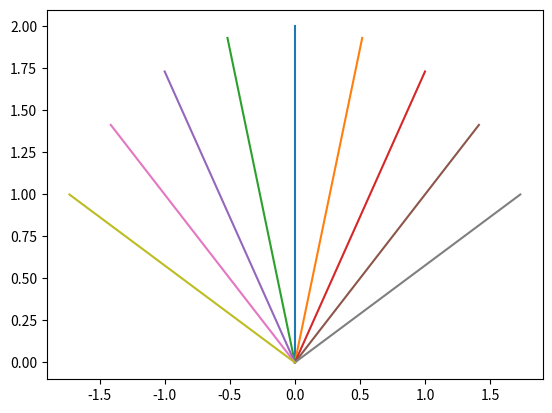

Write Python code to recreate this figure.
import math
import matplotlib.pyplot as plt

# 测试 速度角
vx = 0
vy = 0
gx = -4
gy = 4
cx = 0
cy = 0
if vx == 0 and vy == 0:
    stop = True
    speed = 0.2
    cur_angle = math.atan2(gy - cy, gx - cx)
    print(cur_angle)
    delta_theta = math.pi / 6
    angles = [cur_angle - 2 * delta_theta, cur_angle - 1 * delta_theta, cur_angle,
              cur_angle + delta_theta, cur_angle + 2 * delta_theta]
    velocities = list()

    angles = [1.5707963267948966, 1.3089969389957472, 1.832595714594046, 1.0471975511965979, 2.0943951023931953,
     0.7853981633974483, 2.356194490192345, 0.5235987755982989, 2.617993877991494]
    for angle in angles:
        velocities.append((speed * math.cos(angle), speed * math.sin(angle)))

    for i, v in enumerate(velocities):
        # p1 = [x1, y1]  # 点p1的坐标值
        # p2 = [x2, y2]  # 点p2的坐标值
        # plt.plot([x1, x2], [y1, y2])  # 简单理解就是：先写x的取值范围，再写y的取值范围
        print(v)
        p1 = [0, 0]  # 点p1的坐标值
        p2 = [v[0] * 10, v[1] * 10]  # 点p2的坐标值
        plt.plot([p1[0], p2[0]], [p1[1], p2[1]])  # 简单理解就是：先写x的取值范围，再写y的取值范围

plt.show()

# 测试速度空间
# velocities = list()
# for angle in orientations:
#     velocities.append((0.2 * math.cos(angle), 0.2 * math.sin(angle)))
#
# for i, v in enumerate(velocities):
#     p1 = [0, 0]  # 点p1的坐标值
#     p2 = [v[0] * 10, v[1] * 10]  # 点p2的坐标值
#     plt.plot([p1[0], p2[0]], [p1[1], p2[1]])  # 简单理解就是：先写x的取值范围，再写y的取值范围
#
# plt.show()